Dataset: .keras_dataset (GitHub, diegoandresantana/tree-canopies-experiment). Classes: arvore, fundo.

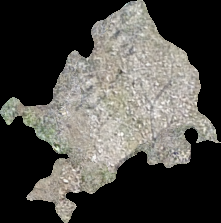
Label: fundo

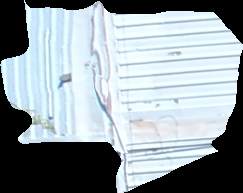
Label: fundo

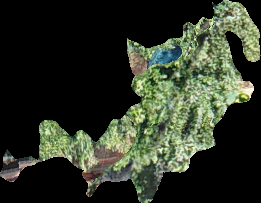
Label: arvore

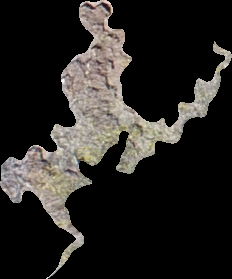
Label: fundo

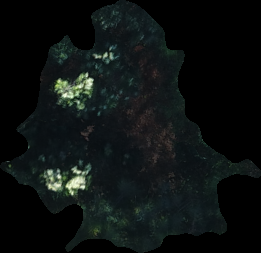
Label: arvore

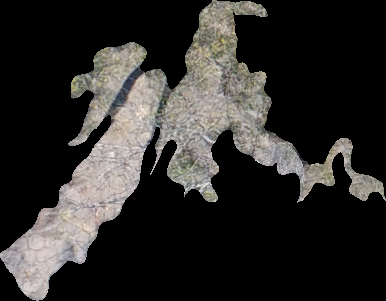
Label: arvore
